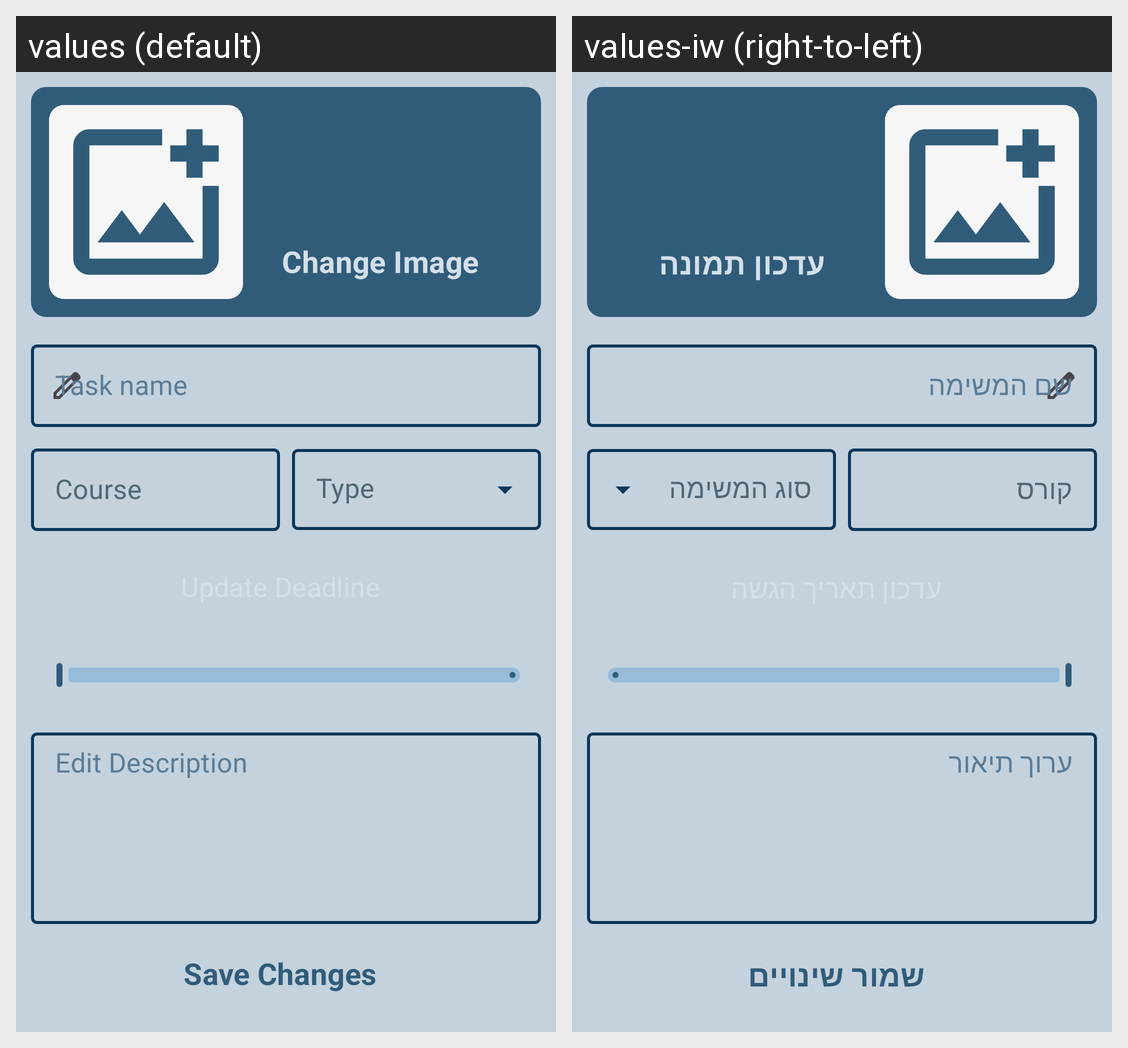

Strings drawn on this Android screen and how each of the app's shown locales translates them:
Android screen res/layout/fragment_edit_task.xml rendered under 2 locales, left to right: values (default), values-iw (right-to-left). Device: Nexus 5 (rendered at 1080×1920; each locale shown at half size, 540×960, under a caption strip naming it); theme Theme.StudyPlannerApp.
Strings drawn on this screen, with the default value and each locale's value (text and hints the layout hard-codes, and strings that could not be matched under every locale, appear in the picture but are not listed):

task_name
  values: Task name
  values-iw: שם המשימה

course
  values: Course
  values-iw: קורס

change_image
  values: Change Image
  values-iw: עדכון תמונה

edit_description
  values: Edit Description
  values-iw: ערוך תיאור

save_changes
  values: Save Changes
  values-iw: שמור שינויים
